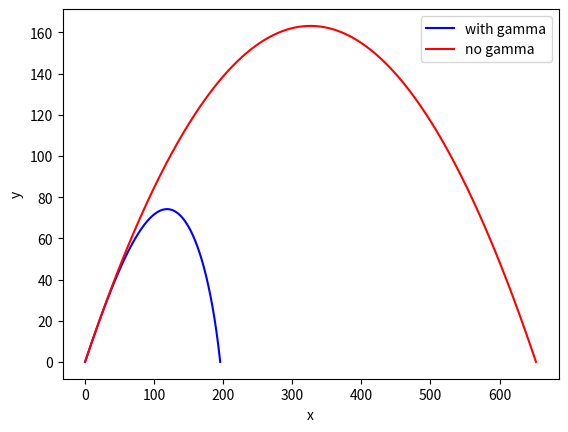

Recreate this plot in Python.
# -*- coding: utf-8 -*- 
import matplotlib.pyplot as plt 
import numpy as np 
import math 
import scipy.constants as const
g = const.g #gravitation constant 
dt = 1e-3 #integration time step (delta t) 
v0 = 40 #initial speed at t=0 
angle = math.pi / 4 #launch angle in radians 
time = np.arange(0,100, dt) #create time axis 
gamm = 0.005 #gamma (used to compute f, below) 
h = 100 #height (used to compute f, below)

def traj_fr(angle, v0): #function that computes trajectory for some launch angle & velocity 
    vx0 = math.cos(angle)*v0 #compute x components of starting velocity 
    vy0 = math.sin(angle)*v0 #compute y components of starting velocity 
    # x = np.zeros(len(time)) #initialise x array 
    # y = np.zeros(len(time)) #initialise y array
    x = [0]
    y = [0]
    # x[0],y[0] = 0,0 #initial position at t=0s, ie motion starts at (0,0) 
    x.append(x[-1] + vx0*(2*dt))
    y.append(y[-1] + vy0*(2*dt)) #calculating 2nd elements of x & y based on init velocity 
    while y[-1]>=0: #loop continuous until y becomes <0, ie projectile hits ground 
        f = 0.5 * gamm * (h - y[-1]) * dt #intermediate 'function'; used in calculating x & y vals below 
        x.append(((2*x[-1]-x[-2]) + (f * x[-2])) / (1 + f)) #numerical integration to find x[i+1]... 
        y.append(((2*y[-1]-y[-2]) + (f * y[-2]) - g*(dt**2) ) / (1 + f)) # ...& y[i+1] 
    return x, y, None, None

x,y,duration,maxrange = traj_fr(math.pi/4, v0)

print(f'{x[0] =}', f'{x[-1] =}')
print(f'{y[0] =}', f'{y[-1] =}')

plt.plot(x, y, color="b", label="with gamma") #quick plot of x vs y to check trajectory 
plt.xlabel('x') 
plt.ylabel('y')

gamm = 0
x,y,duration,maxrange = traj_fr(math.pi/4, v0) 
plt.plot(x, y, color="r", label="no gamma")
plt.legend()


plt.show()
